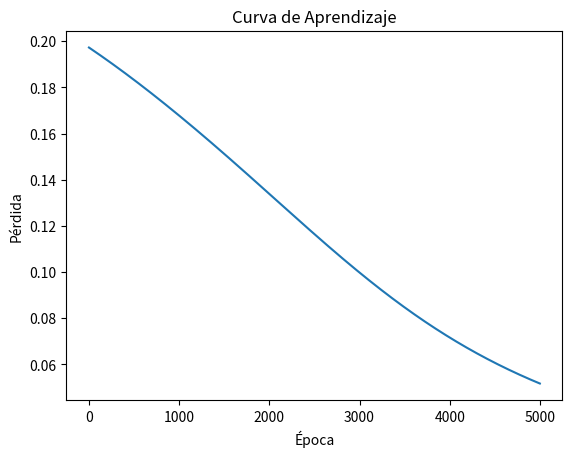
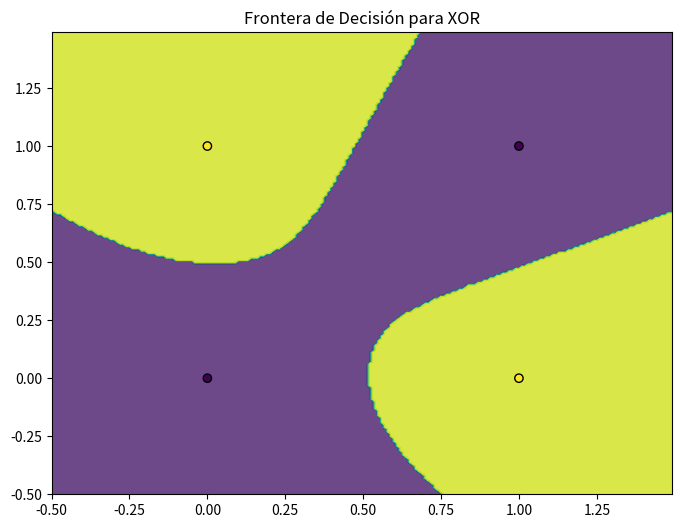

Write the Python code that produced these figures, in order.
# -*- coding: utf-8 -*-                                                     # Define la codificación de caracteres del archivo como UTF-8
"""
Created on Sat Apr 26 17:36:38 2025                                         # Indica la fecha y hora de creación del archivo
                                                                           #
@author: elvin                                                              # Define el autor del archivo
"""

# Importación de bibliotecas necesarias                                      # Comentario general sobre las importaciones
import numpy as np  # Para operaciones numéricas eficientes                 # Importa la biblioteca NumPy y la asigna el alias 'np'
import matplotlib.pyplot as plt  # Para visualización de resultados        # Importa la biblioteca Matplotlib y la asigna el alias 'plt'

class RedNeuronal:                                                          # Define una nueva clase llamada RedNeuronal
    def __init__(self, capas=[2, 4, 1], tasa_aprendizaje=0.1):              # Define el constructor de la clase RedNeuronal con valores predeterminados
        """
        Constructor de la red neuronal                                      # Documentación del constructor de la red neuronal
        Args:                                                               # Inicio de la sección de argumentos
            capas: lista con número de neuronas en cada capa (ej. [entrada, oculta, salida]) # Descripción del argumento 'capas'
            tasa_aprendizaje: factor que controla el tamaño de los ajustes en los pesos # Descripción del argumento 'tasa_aprendizaje'
        """
        self.capas = capas  # Configuración de la arquitectura de la red      # Asigna la lista de capas al atributo self.capas
        self.lr = tasa_aprendizaje  # Tasa de aprendizaje (learning rate)    # Asigna la tasa de aprendizaje al atributo self.lr

        # Inicialización de pesos y sesgos (biases)                          # Comentario sobre la inicialización de pesos y sesgos
        self.pesos = []  # Lista para almacenar matrices de pesos            # Inicializa una lista vacía para almacenar las matrices de pesos
        self.sesgos = []  # Lista para almacenar vectores de sesgo           # Inicializa una lista vacía para almacenar los vectores de sesgo

        # Inicialización Xavier/Glorot para mejores resultados en el entrenamiento # Comentario sobre la inicialización de pesos
        for i in range(len(capas)-1):  # Para cada conexión entre capas      # Itera sobre las capas para inicializar pesos y sesgos
            # Inicialización de pesos con distribución normal ajustada      # Comentario sobre la inicialización de pesos
            w = np.random.randn(capas[i], capas[i+1]) * np.sqrt(2./capas[i]) # Inicializa la matriz de pesos con números aleatorios usando Xavier/Glorot
            # Inicialización de sesgos en cero                               # Comentario sobre la inicialización de sesgos
            b = np.zeros((1, capas[i+1]))                                   # Inicializa el vector de sesgos con ceros
            self.pesos.append(w)  # Añade pesos inicializados                # Agrega la matriz de pesos inicializada a la lista self.pesos
            self.sesgos.append(b)  # Añade sesgos inicializados               # Agrega el vector de sesgos inicializado a la lista self.sesgos

    def sigmoide(self, x):                                                  # Define la función de activación sigmoide
        """Función de activación sigmoide (transforma valores a rango 0-1)""" # Documentación de la función sigmoide
        return 1 / (1 + np.exp(-x))                                         # Calcula y devuelve el valor de la función sigmoide

    def derivada_sigmoide(self, x):                                         # Define la derivada de la función sigmoide
        """Derivada de la función sigmoide (usada en backpropagation)"""     # Documentación de la derivada de la sigmoide
        return x * (1 - x)                                                   # Calcula y devuelve la derivada de la función sigmoide

    def forward(self, X):                                                   # Define el método para la propagación hacia adelante
        """Propagación hacia adelante (calcula las salidas de la red)"""      # Documentación del forward pass
        self.activaciones = [X]  # Almacena activaciones de cada capa        # Inicializa la lista de activaciones con la entrada X
        self.zs = []  # Almacena valores z (antes de aplicar activación)     # Inicializa una lista vacía para almacenar los valores z

        # Para cada capa de la red...                                        # Comentario indicando el bucle sobre las capas
        for i in range(len(self.pesos)):                                   # Itera sobre las capas de la red neuronal
            # Calcula combinación lineal de entradas y pesos                # Comentario sobre el cálculo de la combinación lineal
            z = np.dot(self.activaciones[-1], self.pesos[i]) + self.sesgos[i] # Calcula la suma ponderada de las entradas más el sesgo
            # Aplica función de activación                                  # Comentario sobre la aplicación de la función de activación
            a = self.sigmoide(z)                                            # Aplica la función de activación sigmoide al valor z
            self.zs.append(z)  # Guarda valor antes de activación            # Agrega el valor z a la lista self.zs
            self.activaciones.append(a)  # Guarda valor después de activación # Agrega la activación a la lista self.activaciones

        return self.activaciones[-1]  # Devuelve salida final de la red       # Devuelve la activación de la última capa

    def backward(self, X, y, output):                                        # Define el método para la propagación hacia atrás
        """Propagación hacia atrás (calcula gradientes y ajusta pesos)"""     # Documentación del backward pass
        m = X.shape[0]  # Número de ejemplos de entrenamiento               # Obtiene el número de ejemplos en el conjunto de entrenamiento

        # Error en la capa de salida                                        # Comentario sobre el cálculo del error
        error = output - y                                                 # Calcula la diferencia entre la salida predicha y la salida real

        # Listas para almacenar gradientes                                   # Comentario sobre la inicialización de listas para gradientes
        dW = []  # Gradientes de los pesos                                   # Inicializa una lista vacía para los gradientes de los pesos
        db = []  # Gradientes de los sesgos                                  # Inicializa una lista vacía para los gradientes de los sesgos

        # Backpropagation (comenzando desde la última capa)                 # Comentario indicando el inicio del backpropagation
        for i in reversed(range(len(self.pesos))):                        # Itera sobre las capas en orden inverso
            # Cálculo del delta (error propagado)                            # Comentario sobre el cálculo del delta
            if i == len(self.pesos)-1:  # Para capa de salida               # Para la última capa
                delta = error * self.derivada_sigmoide(output)              # Calcula el delta para la capa de salida
            else:  # Para capas ocultas                                     # Para las capas ocultas
                delta = np.dot(delta, self.pesos[i+1].T) * self.derivada_sigmoide(self.activaciones[i+1]) # Calcula el delta para las capas ocultas

            # Calcula gradientes para pesos y sesgos                         # Comentario sobre el cálculo de los gradientes
            dw = np.dot(self.activaciones[i].T, delta) / m                 # Calcula el gradiente de los pesos
            dbias = np.sum(delta, axis=0, keepdims=True) / m              # Calcula el gradiente de los sesgos

            # Guarda gradientes (en orden inverso)                           # Comentario sobre el almacenamiento de los gradientes
            dW.insert(0, dw)                                               # Inserta el gradiente de los pesos al inicio de la lista dW
            db.insert(0, dbias)                                            # Inserta el gradiente de los sesgos al inicio de la lista db

        # Actualiza pesos y sesgos usando gradiente descendente             # Comentario sobre la actualización de pesos y sesgos
        for i in range(len(self.pesos)):                                   # Itera sobre las capas para actualizar pesos y sesgos
            self.pesos[i] -= self.lr * dW[i]  # Ajuste de pesos             # Actualiza los pesos restando el gradiente multiplicado por la tasa de aprendizaje
            self.sesgos[i] -= self.lr * db[i]  # Ajuste de sesgos            # Actualiza los sesgos restando el gradiente multiplicado por la tasa de aprendizaje

    def entrenar(self, X, y, epocas=1000, verbose=True):                    # Define el método para entrenar la red neuronal
        """Método para entrenar la red neuronal"""                          # Documentación del método entrenar
        for epoca in range(epocas):                                        # Itera sobre el número de épocas
            # Paso forward (cálculo de predicciones)                       # Comentario sobre el forward pass
            output = self.forward(X)                                     # Realiza una pasada hacia adelante para obtener la salida
            # Paso backward (ajuste de pesos)                              # Comentario sobre el backward pass
            self.backward(X, y, output)                                  # Realiza una pasada hacia atrás para actualizar los pesos y sesgos

            # Mostrar progreso del entrenamiento                           # Comentario sobre la visualización del progreso
            if verbose and epoca % 100 == 0:                              # Imprime la pérdida cada 100 épocas si verbose es True
                # Cálculo del error cuadrático medio                       # Comentario sobre el cálculo de la pérdida
                perdida = np.mean(np.square(output - y))                  # Calcula la pérdida (error cuadrático medio)
                print(f"Época {epoca}, Pérdida: {perdida:.4f}")            # Imprime el número de época y la pérdida actual

    def predecir(self, X, umbral=0.5):                                      # Define el método para realizar predicciones
        """Método para hacer predicciones después del entrenamiento"""    # Documentación del método predecir
        y_pred = self.forward(X)  # Obtiene predicciones continuas         # Realiza una pasada hacia adelante para obtener las predicciones
        return (y_pred > umbral).astype(int)  # Convierte a predicciones binarias # Aplica un umbral y convierte a enteros (0 o 1)

    def graficar_perdida(self, X, y, epocas=1000):                         # Define el método para graficar la pérdida
        """Método para visualizar la reducción del error durante el entrenamiento""" # Documentación del método graficar_perdida
        perdidas = []  # Almacena valores de pérdida                        # Inicializa una lista vacía para almacenar los valores de pérdida

        for _ in range(epocas):                                           # Itera sobre el número de épocas
            output = self.forward(X)                                     # Realiza una pasada hacia adelante
            self.backward(X, y, output)                                  # Realiza una pasada hacia atrás
            perdida = np.mean(np.square(output - y))                      # Calcula la pérdida
            perdidas.append(perdida)  # Guarda valor de pérdida            # Agrega el valor de pérdida a la lista

        # Configuración del gráfico                                        # Comentario sobre la configuración del gráfico
        plt.plot(perdidas)                                                # Crea un gráfico de líneas con los valores de pérdida
        plt.title("Curva de Aprendizaje")                                  # Establece el título del gráfico
        plt.xlabel("Época")                                               # Establece la etiqueta del eje x
        plt.ylabel("Pérdida")                                              # Establece la etiqueta del eje y
        plt.show()                                                        # Muestra el gráfico

# Bloque principal de ejecución                                          # Comentario indicando el bloque principal
if __name__ == "__main__":                                               # Asegura que el código dentro solo se ejecute si el script es el principal
    # Datos de entrenamiento (compuerta XOR)                             # Comentario sobre los datos de entrenamiento
    X = np.array([[0, 0], [0, 1], [1, 0], [1, 1]])  # Entradas             # Define la matriz de entrada para la compuerta XOR
    y = np.array([[0], [1], [1], [0]])  # Salidas esperadas            # Define la matriz de salida esperada para la compuerta XOR

    # Crear instancia de la red neuronal                                 # Comentario sobre la creación de la instancia
    rn = RedNeuronal(capas=[2, 4, 1], tasa_aprendizaje=0.1)             # Crea una instancia de la clase RedNeuronal

    # Entrenamiento de la red                                           # Comentario sobre el entrenamiento de la red
    print("Entrenando la red neuronal...")                               # Imprime un mensaje indicando el inicio del entrenamiento
    rn.entrenar(X, y, epocas=5000)                                      # Llama al método entrenar para entrenar la red

    # Visualización de la curva de aprendizaje                          # Comentario sobre la visualización de la curva de aprendizaje
    rn.graficar_perdida(X, y, epocas=5000)                               # Llama al método graficar_perdida para mostrar la curva de aprendizaje

    # Predicción final                                                  # Comentario sobre la predicción final
    print("\nPredicciones finales:")                                    # Imprime un encabezado para las predicciones finales
    for i in range(len(X)):                                              # Itera sobre cada ejemplo de entrada
        prediccion = rn.predecir(X[i:i+1])[0][0]                        # Realiza una predicción para la entrada actual
        print(f"Entrada: {X[i]}, Predicción: {prediccion}")             # Imprime la entrada y la predicción correspondiente

    # Visualización de la frontera de decisión                          # Comentario sobre la visualización de la frontera de decisión
    plt.figure(figsize=(8, 6))                                         # Crea una nueva figura para el gráfico
    # Crear malla para evaluación                                       # Comentario sobre la creación de la malla
    x_min, x_max = -0.5, 1.5                                           # Define los límites mínimos y máximos para el eje x
    y_min, y_max = -0.5, 1.5                                           # Define los límites mínimos y máximos para el eje y
    h = 0.01                                                           # Define la resolución de la malla
    xx, yy = np.meshgrid(np.arange(x_min, x_max, h),
                           np.arange(y_min, y_max, h))                 # Crea una malla de puntos

    # Predecir para toda la malla                                       # Comentario sobre la predicción para la malla
    Z = rn.predecir(np.c_[xx.ravel(), yy.ravel()])                     # Realiza predicciones para todos los puntos de la malla
    Z = Z.reshape(xx.shape)                                            # Redimensiona las predicciones para que coincidan con la forma de la malla

    # Graficar resultados                                             # Comentario sobre la graficación de los resultados
    plt.contourf(xx, yy, Z, alpha=0.8)                                 # Dibuja las regiones de decisión
    plt.scatter(X[:, 0], X[:, 1], c=y.ravel(), edgecolors='k')         # Dibuja los puntos de datos con sus colores correspondientes
    plt.title("Frontera de Decisión para XOR")                         # Establece el título del gráfico
    plt.show()                                                        # Muestra el gráfico